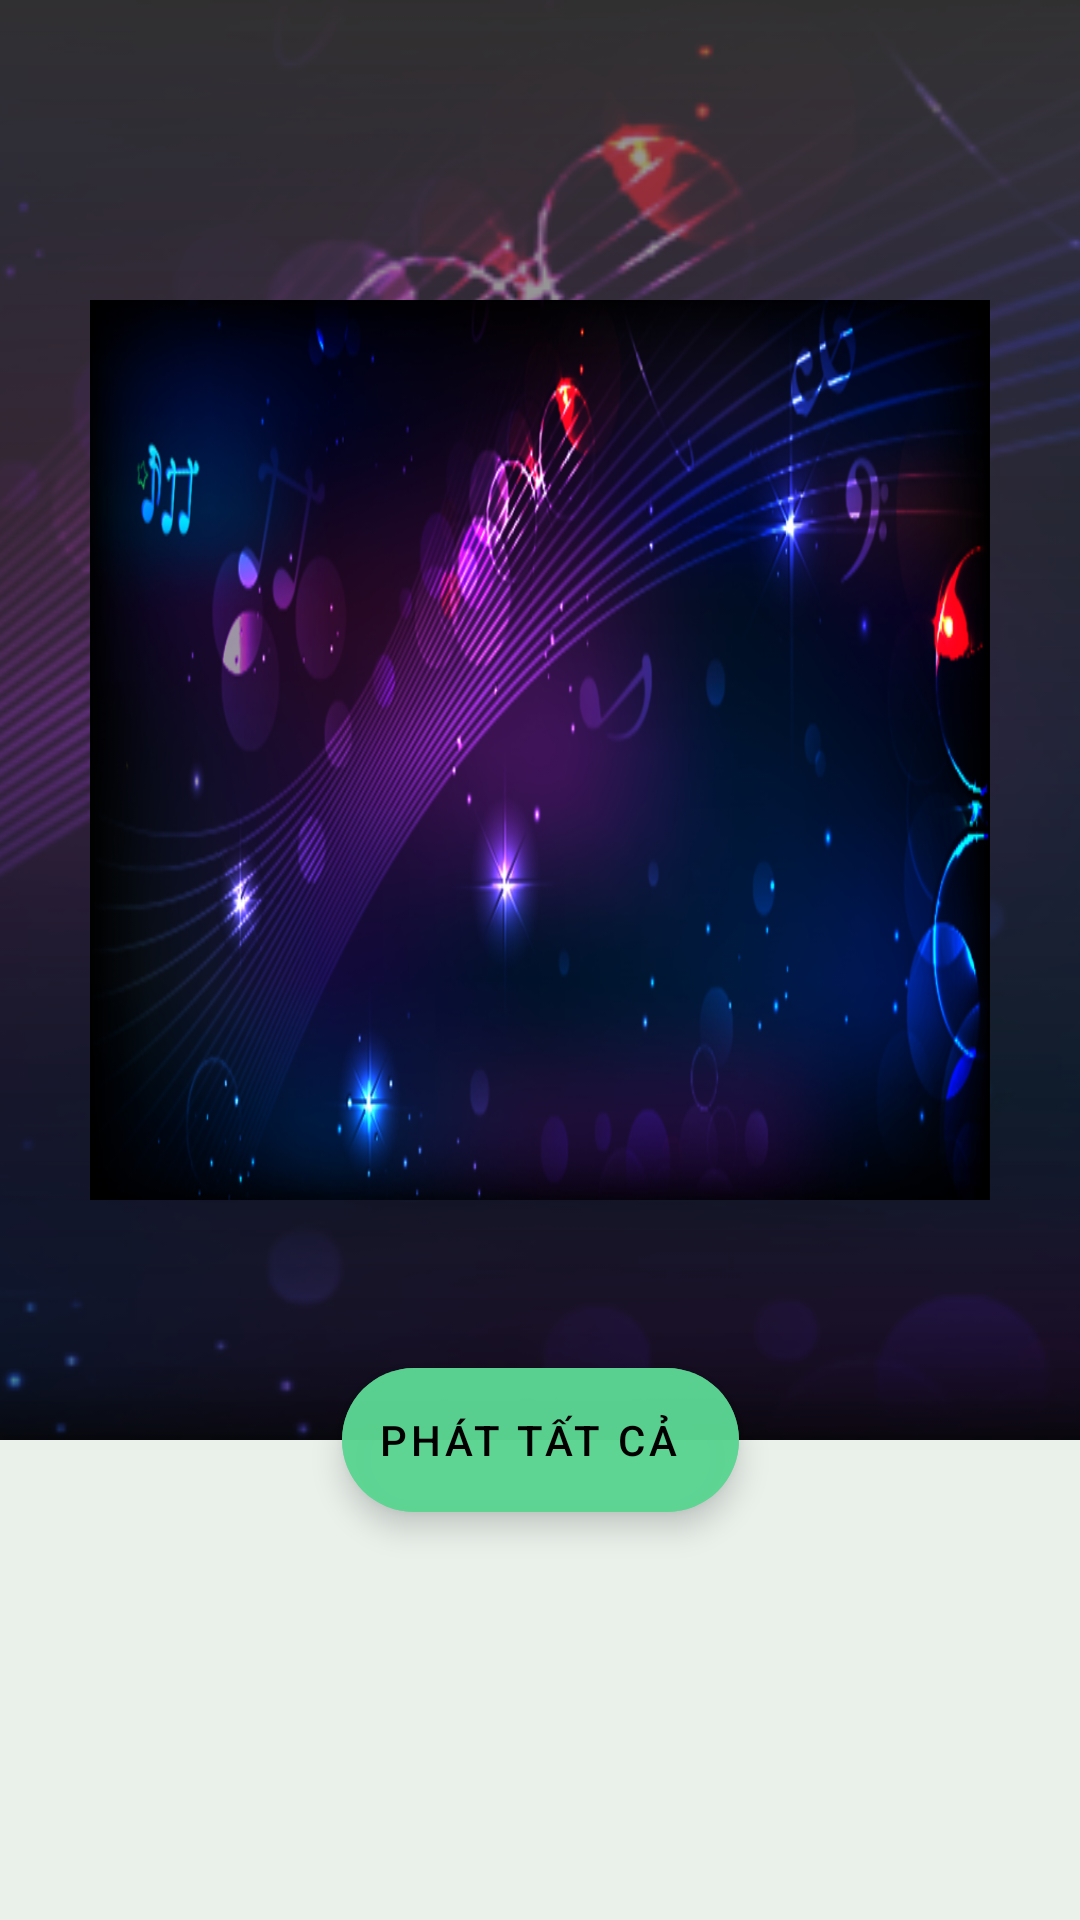

The Android layout XML behind this screen, and the referenced resources:
<!-- AndroidManifest.xml: application theme Theme.AppNhacHay -->
<!-- res/layout/activity_danhsach_baihat.xml -->
<?xml version="1.0" encoding="utf-8"?>
<androidx.coordinatorlayout.widget.CoordinatorLayout xmlns:android="http://schemas.android.com/apk/res/android"
    xmlns:app="http://schemas.android.com/apk/res-auto"
    xmlns:tools="http://schemas.android.com/tools"
    android:layout_width="match_parent"
    android:layout_height="match_parent"
    android:fitsSystemWindows="true"
    android:id="@+id/coordinatorLayout"
    android:background="#EAF1EB"
    tools:context=".Activity.DanhsachBaihatActivity">

    <com.google.android.material.appbar.AppBarLayout
        android:id="@+id/appBarLayout"
        android:fitsSystemWindows="true"
        android:layout_width="match_parent"
        android:layout_height="480dp">

        <com.google.android.material.appbar.CollapsingToolbarLayout
            app:expandedTitleGravity="center|bottom"
            android:background="@drawable/custom_bg_vien_quangcao"
            app:layout_scrollFlags="scroll|exitUntilCollapsed"
            android:fitsSystemWindows="true"
            app:expandedTitleMarginBottom="33dp"
            android:id="@+id/collapsingLayout"
            android:layout_width="match_parent"
            android:layout_height="match_parent">

            <ImageView
                android:scaleType="centerCrop"
                android:id="@+id/imageBackgoundDs"
                android:src="@drawable/bgplaylist"
                android:layout_width="match_parent"
                android:layout_height="match_parent"/>
            <androidx.appcompat.widget.Toolbar
                android:elevation="6dp"
                android:theme="@style/Theme.AppCompat.Light"
                android:id="@+id/toolbarDanhsach"
                app:layout_collapseMode="pin"
                android:layout_width="match_parent"
                android:layout_height="75dp"/>
            <View
                android:background="@drawable/custom_bg_quangcao"
                android:layout_width="match_parent"
                android:layout_height="match_parent"/>
            <FrameLayout
                android:layout_gravity="center"
                android:layout_marginTop="60dp"
                android:layout_marginBottom="50dp"
                android:layout_width="wrap_content"
                android:layout_height="wrap_content">
                <ImageView
                    android:scaleType="fitXY"
                    android:background="@drawable/bgplaylist"
                    android:id="@+id/imageDanhsach"
                    android:layout_width="300dp"
                    android:layout_height="300dp"/>
            </FrameLayout>

        </com.google.android.material.appbar.CollapsingToolbarLayout>
    </com.google.android.material.appbar.AppBarLayout>
    <com.google.android.material.floatingactionbutton.ExtendedFloatingActionButton
        android:text="Phát tất cả"
        android:backgroundTint="#D55CD593"
        app:fabSize="normal"
        android:scaleType="centerCrop"
        android:id="@+id/floatingActionButton"
        app:layout_anchorGravity="center|bottom"
        app:layout_anchor="@id/appBarLayout"
        app:layout_behavior="com.google.android.material.bottomsheet.BottomSheetBehavior"
        android:layout_width="wrap_content"
        android:layout_height="wrap_content"/>
    <androidx.core.widget.NestedScrollView
        android:layout_marginTop="30dp"
        app:layout_behavior="com.google.android.material.appbar.AppBarLayout$ScrollingViewBehavior"
        android:layout_width="match_parent"
        android:layout_height="match_parent">
        <androidx.recyclerview.widget.RecyclerView
            app:layoutManager="androidx.recyclerview.widget.LinearLayoutManager"
            android:id="@+id/rcvDanhsachBaihat"
            android:layout_width="match_parent"
            android:layout_height="wrap_content"/>
    </androidx.core.widget.NestedScrollView>
</androidx.coordinatorlayout.widget.CoordinatorLayout>
<!-- resources referenced by this layout -->
<resources>
  <!-- drawable bgplaylist: png bitmap (drawable, 346293 bytes) -->
  <!-- drawable custom_bg_quangcao (drawable) -->
  <?xml version="1.0" encoding="utf-8"?>
  <shape xmlns:android="http://schemas.android.com/apk/res/android">
      <gradient android:angle="270" android:startColor="#99504F4F"
          android:endColor="#720C0C0C"/>
  </shape>
  <!-- drawable custom_bg_vien_quangcao (drawable-v24) -->
  <?xml version="1.0" encoding="utf-8"?>
  <shape xmlns:android="http://schemas.android.com/apk/res/android">
      <gradient android:angle="90" android:startColor="#9E01C1"
          android:centerColor="#5F0275"
          android:endColor="#450355"/>
  </shape>
  <style name="Theme.AppNhacHay" parent="Theme.MaterialComponents.DayNight.NoActionBar">
          
          <item name="colorPrimary">@color/purple_500</item>
          <item name="colorPrimaryVariant">@color/purple_700</item>
          <item name="colorOnPrimary">@color/white</item>
          
          <item name="colorSecondary">@color/teal_200</item>
          <item name="colorSecondaryVariant">@color/teal_700</item>
          <item name="colorOnSecondary">@color/black</item>
          
          <item name="android:statusBarColor" tools:targetApi="l">?attr/colorPrimaryVariant</item>
          
      </style>
  <color name="purple_500">#FF6200EE</color>
  <color name="purple_700">#FF3700B3</color>
  <color name="white">#FFFFFFFF</color>
  <color name="teal_200">#FF03DAC5</color>
  <color name="teal_700">#FF018786</color>
  <color name="black">#FF000000</color>
</resources>
